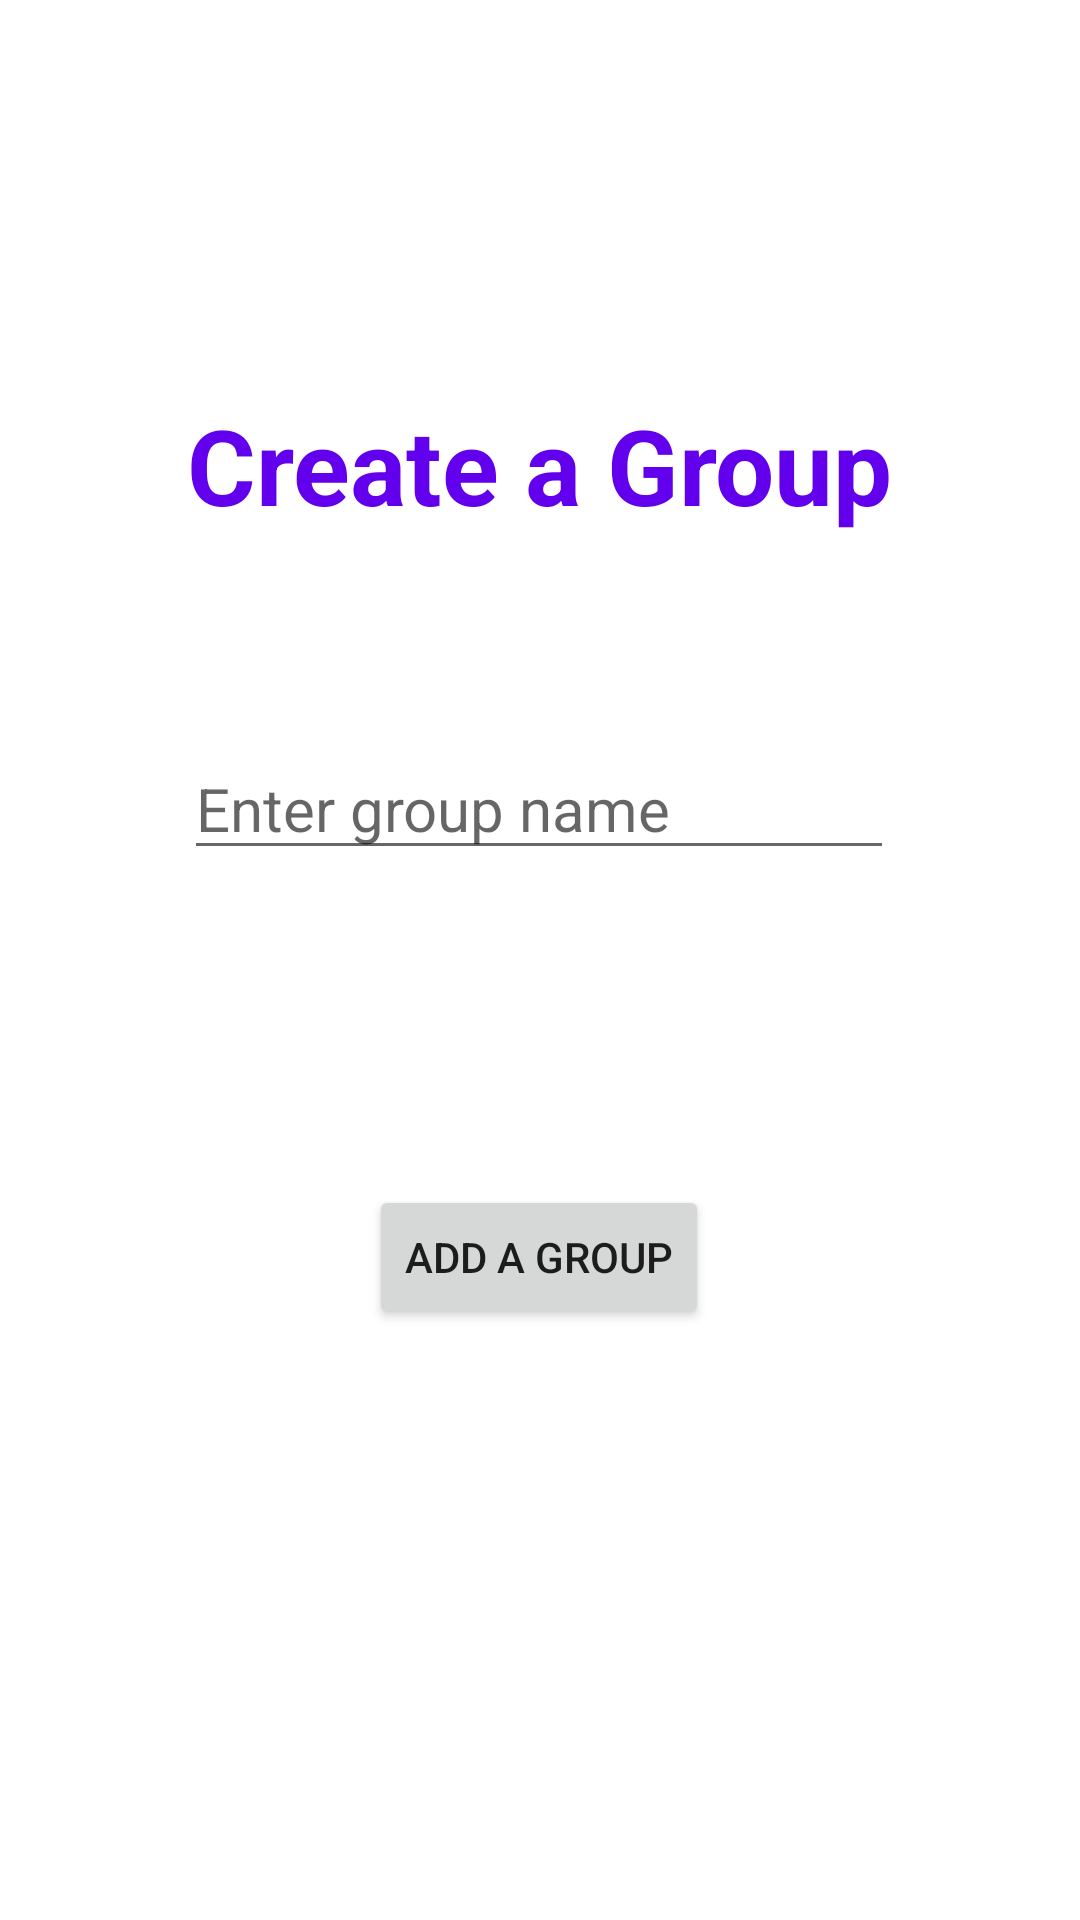

Android layout source for this screen:
<!-- AndroidManifest.xml: application theme Theme.ChatTry -->
<!-- res/layout/activity_create_group.xml -->
<?xml version="1.0" encoding="utf-8"?>
<androidx.constraintlayout.widget.ConstraintLayout xmlns:android="http://schemas.android.com/apk/res/android"
    xmlns:app="http://schemas.android.com/apk/res-auto"
    xmlns:tools="http://schemas.android.com/tools"
    android:layout_width="match_parent"
    android:layout_height="match_parent"
    tools:context=".CreateGroupActivity">

    <TextView
        android:id="@+id/Title"
        android:layout_width="wrap_content"
        android:layout_height="wrap_content"
        android:layout_alignParentTop="true"
        android:layout_centerInParent="true"
        android:text="Create a Group"
        android:textColor="@color/purple_500"
        android:textSize="35dp"
        android:textStyle="bold"
        app:layout_constraintBottom_toBottomOf="parent"
        app:layout_constraintEnd_toEndOf="parent"
        app:layout_constraintStart_toStartOf="parent"
        app:layout_constraintTop_toTopOf="parent"
        app:layout_constraintVertical_bias="0.222"
        tools:ignore="MissingConstraints" />

    <EditText
        android:id="@+id/groupName"
        android:layout_width="wrap_content"
        android:layout_height="wrap_content"
        android:ems="10"
        android:hint="Enter group name"
        android:inputType="textPersonName"
        android:textColor="@color/black"
        android:textSize="20dp"
        android:textStyle="normal"
        app:layout_constraintBottom_toBottomOf="parent"
        app:layout_constraintEnd_toEndOf="parent"
        app:layout_constraintHorizontal_bias="0.497"
        app:layout_constraintStart_toStartOf="parent"
        app:layout_constraintTop_toTopOf="parent"
        app:layout_constraintVertical_bias="0.413" />

    <Button
        android:id="@+id/AddGroupBtn"
        android:layout_width="wrap_content"
        android:layout_height="wrap_content"
        android:text="Add a group"
        app:layout_constraintBottom_toBottomOf="parent"
        app:layout_constraintEnd_toEndOf="parent"
        app:layout_constraintHorizontal_bias="0.498"
        app:layout_constraintStart_toStartOf="parent"
        app:layout_constraintTop_toTopOf="parent"
        app:layout_constraintVertical_bias="0.667" />
</androidx.constraintlayout.widget.ConstraintLayout>
<!-- resources referenced by this layout -->
<resources>
  <color name="black">#FF000000</color>
  <color name="purple_500">#FF6200EE</color>
  <style name="Theme.ChatTry" parent="Theme.MaterialComponents.DayNight.DarkActionBar">
          
          <item name="colorPrimary">@color/purple_500</item>
          <item name="colorPrimaryVariant">@color/purple_700</item>
          <item name="colorOnPrimary">@color/white</item>
          
          <item name="colorSecondary">@color/teal_200</item>
          <item name="colorSecondaryVariant">@color/teal_700</item>
          <item name="colorOnSecondary">@color/black</item>
          
          <item name="android:statusBarColor" tools:targetApi="l">?attr/colorPrimaryVariant</item>
          
      </style>
  <color name="purple_700">#FF3700B3</color>
  <color name="white">#FFFFFFFF</color>
  <color name="teal_200">#FF03DAC5</color>
  <color name="teal_700">#FF018786</color>
</resources>
